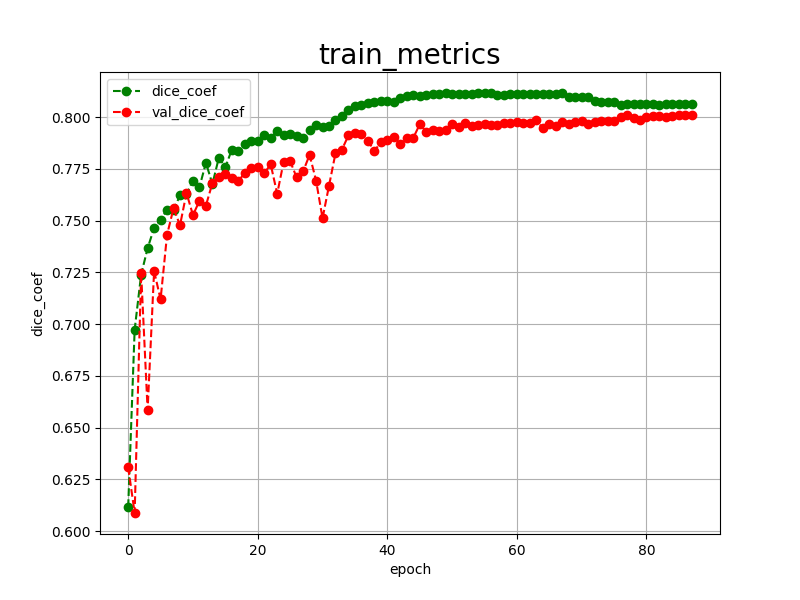

The table this chart was drawn from, first rows:
epoch, dice_coef, val_dice_coef, 
0, 0.6116, 0.6308
1, 0.6973, 0.6087
2, 0.7239, 0.7247
3, 0.7366, 0.6584
4, 0.7464, 0.7256
5, 0.7504, 0.7119
6, 0.7552, 0.7431
7, 0.7550, 0.7559
8, 0.7622, 0.7477
9, 0.7628, 0.7633
10, 0.7692, 0.7526
11, 0.7661, 0.7595
12, 0.7779, 0.7572
13, 0.7676, 0.7681
14, 0.7804, 0.7708
15, 0.7757, 0.7725
16, 0.7843, 0.7704
17, 0.7836, 0.7691
18, 0.7868, 0.7730
19, 0.7882, 0.7752
20, 0.7884, 0.7758
21, 0.7911, 0.7729
22, 0.7899, 0.7771
23, 0.7933, 0.7629
24, 0.7912, 0.7784
25, 0.7919, 0.7787
26, 0.7907, 0.7708
27, 0.7898, 0.7737
28, 0.7938, 0.7817
29, 0.7959, 0.7693
30, 0.7953, 0.7511
31, 0.7957, 0.7668
32, 0.7984, 0.7825
33, 0.8007, 0.7843
34, 0.8034, 0.7911
35, 0.8055, 0.7924
36, 0.8058, 0.7918
37, 0.8069, 0.7885
38, 0.8071, 0.7836
39, 0.8078, 0.7878
40, 0.8078, 0.7891
41, 0.8073, 0.7904
42, 0.8093, 0.7871
43, 0.8101, 0.7898
44, 0.8106, 0.7899
45, 0.8102, 0.7964
46, 0.8107, 0.7930
47, 0.8110, 0.7936
48, 0.8112, 0.7931
49, 0.8114, 0.7936
50, 0.8109, 0.7967
51, 0.8110, 0.7954
52, 0.8112, 0.7971
53, 0.8113, 0.7955
54, 0.8115, 0.7963
55, 0.8116, 0.7965
56, 0.8116, 0.7962
57, 0.8107, 0.7960
58, 0.8108, 0.7972
59, 0.8110, 0.7969
... 28 more rows
